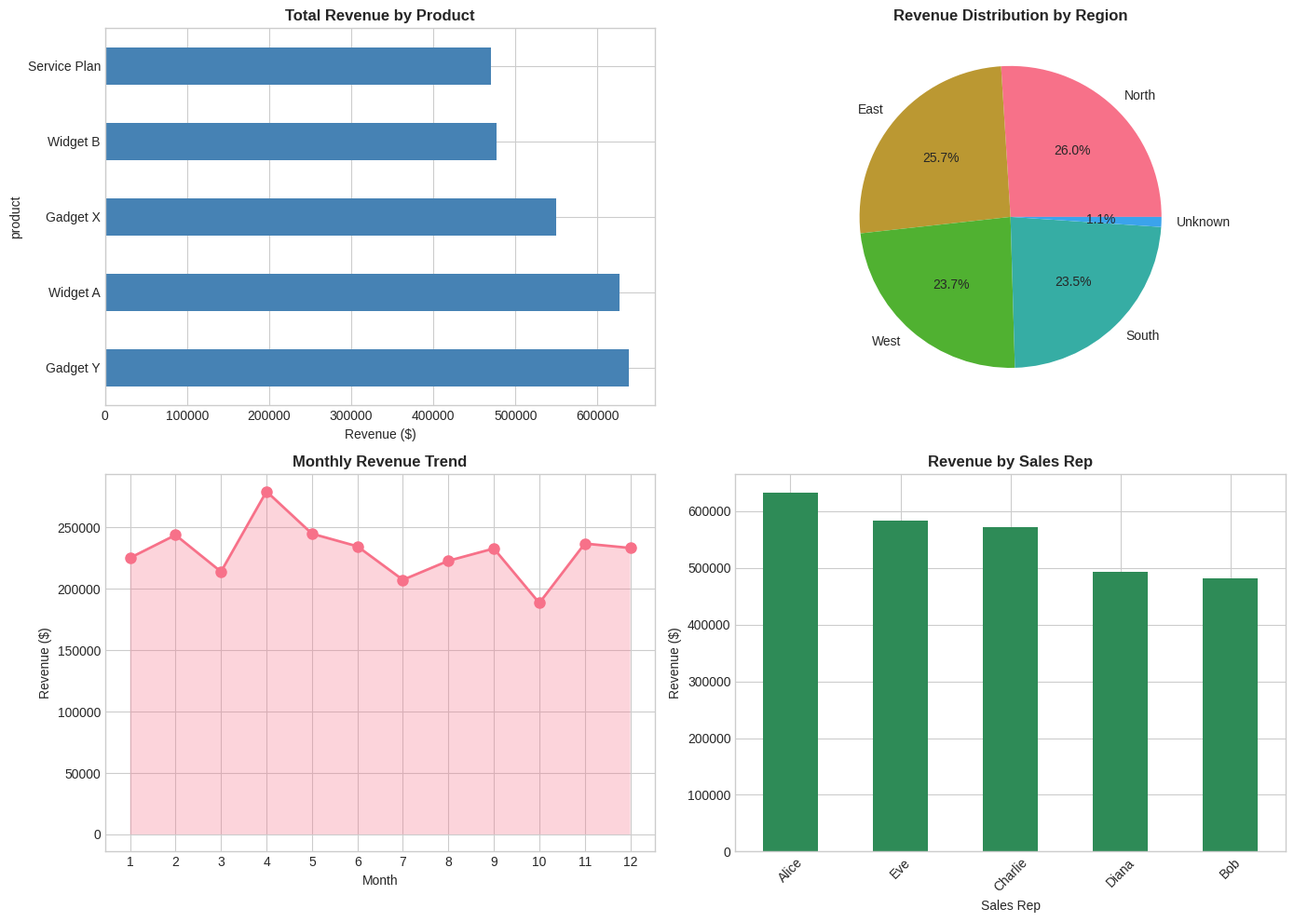
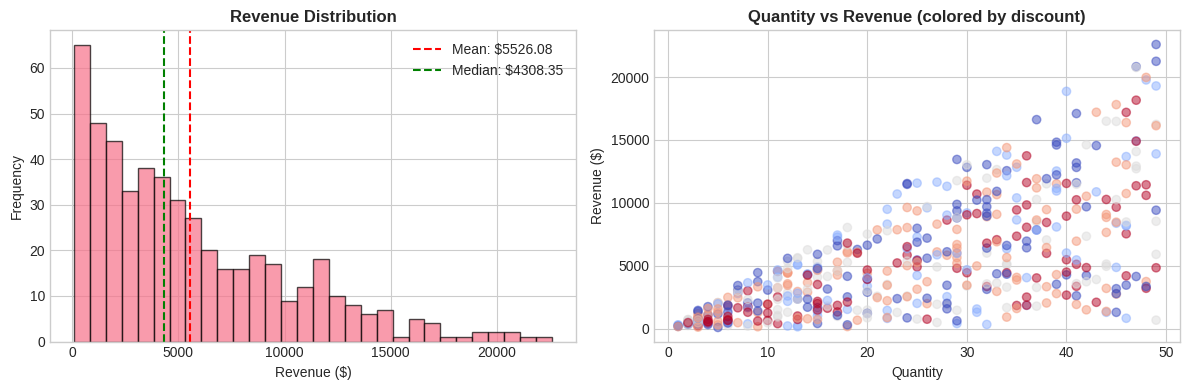
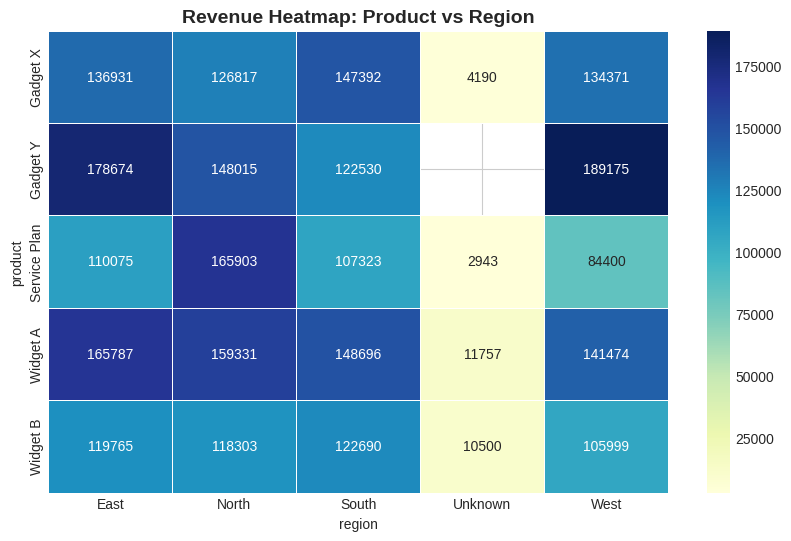

Write the Python code that produced these figures, in order.
# Import libraries
import pandas as pd
import numpy as np
import matplotlib.pyplot as plt
import seaborn as sns

# Set style
plt.style.use('seaborn-v0_8-whitegrid')
sns.set_palette('husl')
%matplotlib inline

print('Libraries loaded!')

# Set random seed for reproducibility
np.random.seed(42)

# Generate sample sales data
n_records = 500

# Date range: full year 2024
dates = pd.date_range('2024-01-01', '2024-12-31', periods=n_records)

# Products and regions
products = ['Widget A', 'Widget B', 'Gadget X', 'Gadget Y', 'Service Plan']
regions = ['North', 'South', 'East', 'West']
sales_reps = ['Alice', 'Bob', 'Charlie', 'Diana', 'Eve']

# Create DataFrame
df = pd.DataFrame({
    'date': dates,
    'product': np.random.choice(products, n_records),
    'region': np.random.choice(regions, n_records),
    'sales_rep': np.random.choice(sales_reps, n_records),
    'quantity': np.random.randint(1, 50, n_records),
    'unit_price': np.random.uniform(10, 500, n_records).round(2),
    'discount_pct': np.random.choice([0, 5, 10, 15, 20], n_records),
})

# Calculate revenue
df['revenue'] = (df['quantity'] * df['unit_price'] * (1 - df['discount_pct']/100)).round(2)

# Add some nulls for realistic data cleaning practice
df.loc[np.random.choice(df.index, 10), 'discount_pct'] = np.nan
df.loc[np.random.choice(df.index, 5), 'region'] = np.nan

# Extract time features
df['month'] = df['date'].dt.month
df['quarter'] = df['date'].dt.quarter
df['day_of_week'] = df['date'].dt.day_name()

print(f'Created dataset with {len(df)} records')
df.head(10)

# Basic info
print('=== Dataset Info ===')
print(f'Shape: {df.shape}')
print(f'\nColumn types:')
print(df.dtypes)
print(f'\nMissing values:')
print(df.isnull().sum())

# Statistical summary
df.describe()

# Categorical breakdowns
print('=== Sales by Product ===')
print(df['product'].value_counts())
print('\n=== Sales by Region ===')
print(df['region'].value_counts())

# Create a clean copy
df_clean = df.copy()

# Fill missing discounts with 0 (no discount)
df_clean['discount_pct'] = df_clean['discount_pct'].fillna(0)

# Fill missing regions with 'Unknown'
df_clean['region'] = df_clean['region'].fillna('Unknown')

# Recalculate revenue for filled discounts
df_clean['revenue'] = (df_clean['quantity'] * df_clean['unit_price'] * (1 - df_clean['discount_pct']/100)).round(2)

print('Missing values after cleaning:')
print(df_clean.isnull().sum())

# Revenue by product
revenue_by_product = df_clean.groupby('product').agg({
    'revenue': ['sum', 'mean', 'count'],
    'quantity': 'sum'
}).round(2)
revenue_by_product.columns = ['total_revenue', 'avg_revenue', 'num_sales', 'total_quantity']
revenue_by_product = revenue_by_product.sort_values('total_revenue', ascending=False)
print('=== Revenue by Product ===')
revenue_by_product

# Revenue by region
revenue_by_region = df_clean.groupby('region')['revenue'].agg(['sum', 'mean', 'count']).round(2)
revenue_by_region.columns = ['total_revenue', 'avg_revenue', 'num_sales']
revenue_by_region = revenue_by_region.sort_values('total_revenue', ascending=False)
print('=== Revenue by Region ===')
revenue_by_region

# Monthly trends
monthly = df_clean.groupby('month').agg({
    'revenue': 'sum',
    'quantity': 'sum',
    'date': 'count'
}).rename(columns={'date': 'num_transactions'})
print('=== Monthly Performance ===')
monthly

# Top sales reps
rep_performance = df_clean.groupby('sales_rep').agg({
    'revenue': ['sum', 'mean'],
    'quantity': 'sum',
    'date': 'count'
}).round(2)
rep_performance.columns = ['total_revenue', 'avg_deal_size', 'total_units', 'num_deals']
rep_performance = rep_performance.sort_values('total_revenue', ascending=False)
print('=== Sales Rep Performance ===')
rep_performance

# Create figure with subplots
fig, axes = plt.subplots(2, 2, figsize=(14, 10))

# 1. Revenue by Product (bar chart)
revenue_by_product['total_revenue'].plot(kind='barh', ax=axes[0, 0], color='steelblue')
axes[0, 0].set_title('Total Revenue by Product', fontsize=12, fontweight='bold')
axes[0, 0].set_xlabel('Revenue ($)')

# 2. Revenue by Region (pie chart)
revenue_by_region['total_revenue'].plot(kind='pie', ax=axes[0, 1], autopct='%1.1f%%')
axes[0, 1].set_title('Revenue Distribution by Region', fontsize=12, fontweight='bold')
axes[0, 1].set_ylabel('')

# 3. Monthly Revenue Trend (line chart)
axes[1, 0].plot(monthly.index, monthly['revenue'], marker='o', linewidth=2, markersize=8)
axes[1, 0].fill_between(monthly.index, monthly['revenue'], alpha=0.3)
axes[1, 0].set_title('Monthly Revenue Trend', fontsize=12, fontweight='bold')
axes[1, 0].set_xlabel('Month')
axes[1, 0].set_ylabel('Revenue ($)')
axes[1, 0].set_xticks(range(1, 13))

# 4. Sales Rep Performance (bar chart)
rep_performance['total_revenue'].plot(kind='bar', ax=axes[1, 1], color='seagreen')
axes[1, 1].set_title('Revenue by Sales Rep', fontsize=12, fontweight='bold')
axes[1, 1].set_xlabel('Sales Rep')
axes[1, 1].set_ylabel('Revenue ($)')
axes[1, 1].tick_params(axis='x', rotation=45)

plt.tight_layout()
plt.show()

# Revenue distribution histogram
fig, axes = plt.subplots(1, 2, figsize=(12, 4))

# Revenue distribution
axes[0].hist(df_clean['revenue'], bins=30, edgecolor='black', alpha=0.7)
axes[0].axvline(df_clean['revenue'].mean(), color='red', linestyle='--', label=f'Mean: ${df_clean["revenue"].mean():.2f}')
axes[0].axvline(df_clean['revenue'].median(), color='green', linestyle='--', label=f'Median: ${df_clean["revenue"].median():.2f}')
axes[0].set_title('Revenue Distribution', fontsize=12, fontweight='bold')
axes[0].set_xlabel('Revenue ($)')
axes[0].set_ylabel('Frequency')
axes[0].legend()

# Quantity vs Revenue scatter
axes[1].scatter(df_clean['quantity'], df_clean['revenue'], alpha=0.5, c=df_clean['discount_pct'], cmap='coolwarm')
axes[1].set_title('Quantity vs Revenue (colored by discount)', fontsize=12, fontweight='bold')
axes[1].set_xlabel('Quantity')
axes[1].set_ylabel('Revenue ($)')

plt.tight_layout()
plt.show()

# Heatmap: Product x Region revenue
pivot = df_clean.pivot_table(values='revenue', index='product', columns='region', aggfunc='sum')

plt.figure(figsize=(10, 6))
sns.heatmap(pivot, annot=True, fmt='.0f', cmap='YlGnBu', linewidths=0.5)
plt.title('Revenue Heatmap: Product vs Region', fontsize=14, fontweight='bold')
plt.show()

# Calculate key metrics
total_revenue = df_clean['revenue'].sum()
avg_deal_size = df_clean['revenue'].mean()
total_units = df_clean['quantity'].sum()
top_product = revenue_by_product['total_revenue'].idxmax()
top_region = revenue_by_region['total_revenue'].idxmax()
top_rep = rep_performance['total_revenue'].idxmax()
best_month = monthly['revenue'].idxmax()

print('=' * 50)
print('KEY BUSINESS INSIGHTS')
print('=' * 50)
print(f'\nTotal Revenue: ${total_revenue:,.2f}')
print(f'Average Deal Size: ${avg_deal_size:,.2f}')
print(f'Total Units Sold: {total_units:,}')
print(f'\nTop Product: {top_product}')
print(f'Top Region: {top_region}')
print(f'Top Sales Rep: {top_rep}')
print(f'Best Month: Month {best_month}')
print('=' * 50)

# Prepare a summary for Claude
summary = f"""
Sales Data Summary:
- Total Revenue: ${total_revenue:,.2f}
- Total Transactions: {len(df_clean)}
- Products: {', '.join(products)}
- Regions: {', '.join(regions)}

Revenue by Product:
{revenue_by_product['total_revenue'].to_string()}

Revenue by Region:
{revenue_by_region['total_revenue'].to_string()}

Monthly Revenue Trend:
{monthly['revenue'].to_string()}
"""
print(summary)

# Ask Claude for insights (uncomment to run)
# !echo "{summary}" | claude -p "Based on this sales data, provide 3 actionable business recommendations. Be concise."

# Save cleaned data
# df_clean.to_csv('sales_data_clean.csv', index=False)
# print('Data exported to sales_data_clean.csv')

# Save summary stats
# revenue_by_product.to_csv('revenue_by_product.csv')
# print('Summary exported!')

print('Uncomment above lines to export data')
